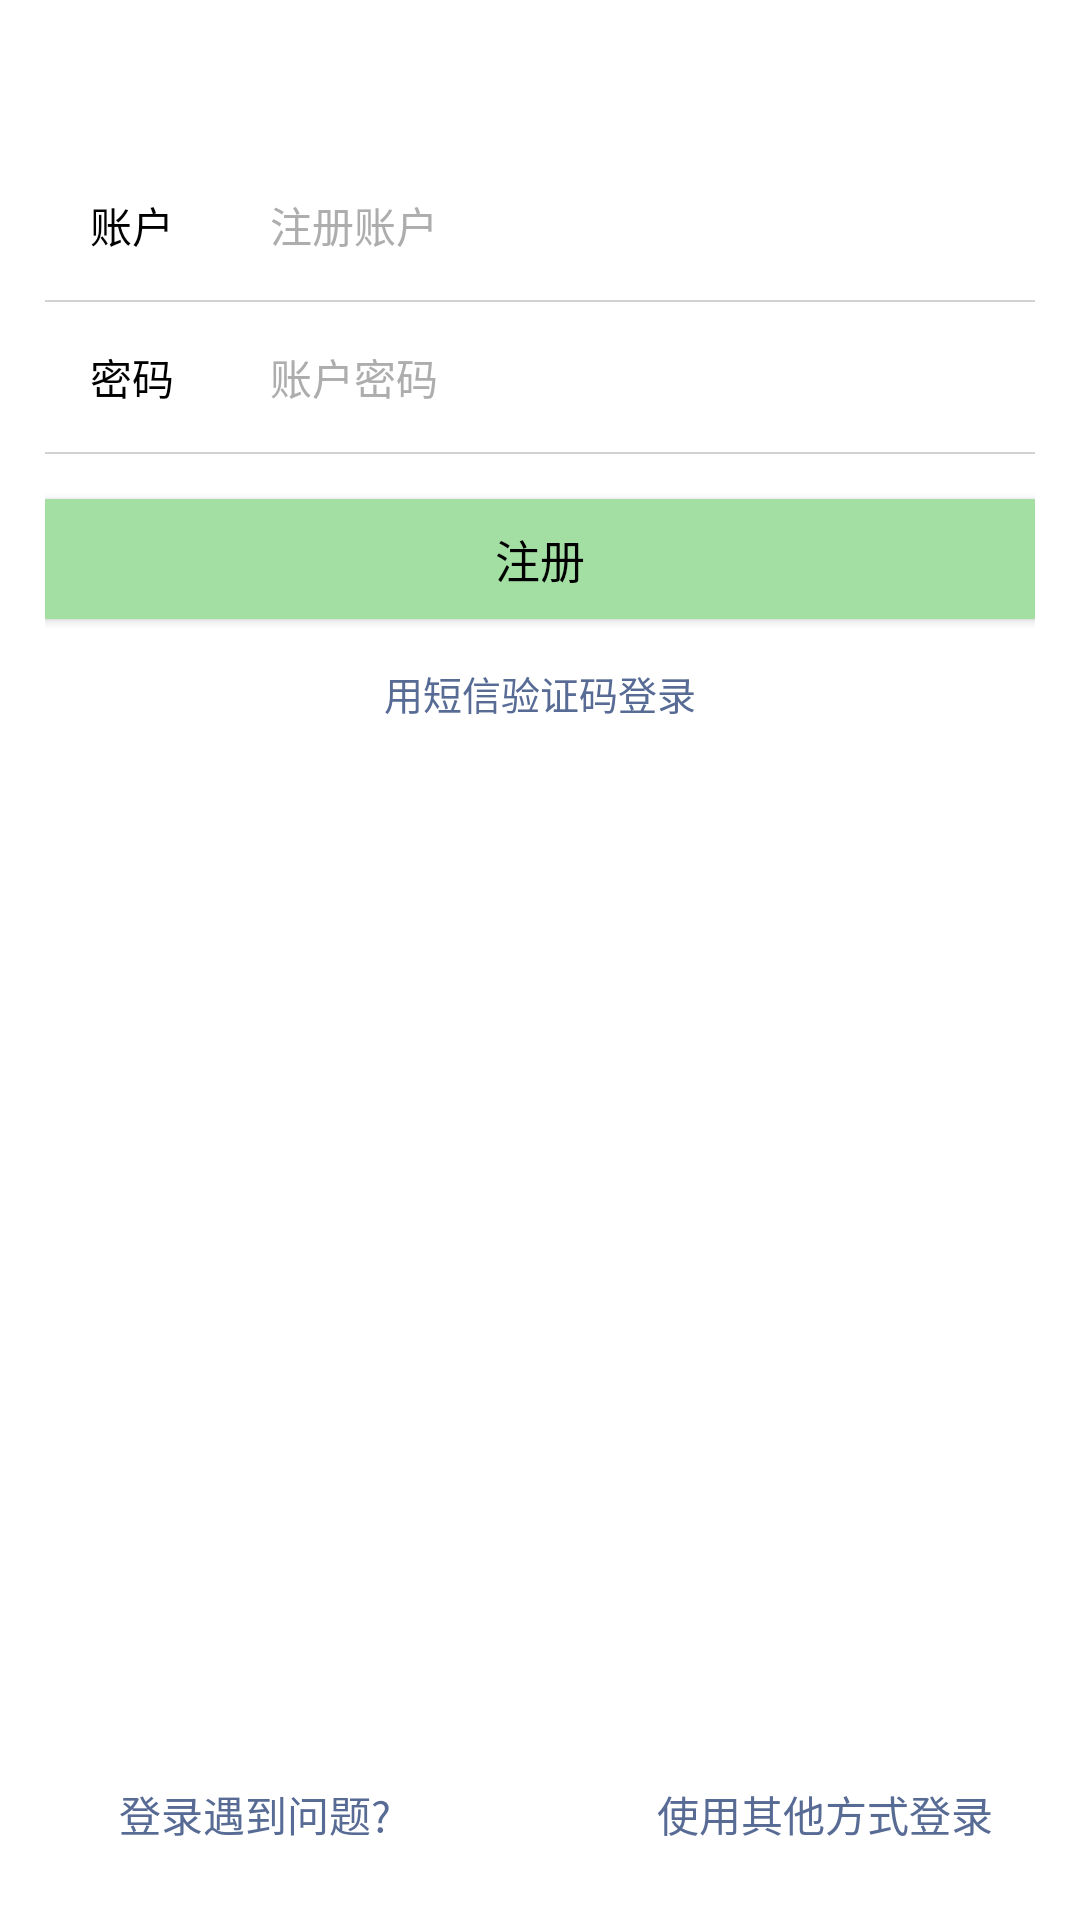

Reconstruct the res/layout file that produces this screen, plus the resources it refers to.
<!-- AndroidManifest.xml: application theme Theme.Application.NoActionBar -->
<!-- res/layout/activity_register.xml -->
<?xml version="1.0" encoding="utf-8"?>
<LinearLayout
        xmlns:android="http://schemas.android.com/apk/res/android"
        xmlns:tools="http://schemas.android.com/tools"
        xmlns:app="http://schemas.android.com/apk/res-auto"
        android:layout_width="match_parent"
        android:layout_height="match_parent"
        android:orientation="vertical"
        android:background="@color/white"
        tools:context=".view.page.RegisterActivity">

    <androidx.appcompat.widget.Toolbar
            android:id="@+id/register_toolbar"
            android:layout_width="match_parent"
            android:layout_height="50dp"
            app:title="@string/register_toolbar"
            app:titleTextColor="@color/white">

    </androidx.appcompat.widget.Toolbar>

    <LinearLayout
            android:layout_width="match_parent"
            android:layout_height="wrap_content"
            android:paddingStart="15dp"
            android:paddingEnd="15dp"
            android:orientation="vertical">

        <LinearLayout
                android:layout_width="match_parent"
                android:layout_height="50dp"
                android:gravity="center_vertical"
                android:orientation="horizontal"
                android:paddingLeft="15dp"
                android:paddingRight="15dp">

            <TextView
                    android:layout_width="60dp"
                    android:layout_height="wrap_content"
                    android:text="@string/account"
                    android:textColor="@color/black0"
                    android:textSize="14sp"/>

            <EditText
                    android:id="@+id/register_account"
                    android:layout_width="match_parent"
                    android:layout_height="wrap_content"
                    android:background="@null"
                    android:hint="注册账户"
                    android:inputType="text"
                    android:textColor="@color/black"
                    android:textColorHint="@color/gray3"
                    android:textSize="14sp"/>
        </LinearLayout>

        <View
                style="@style/Line1"
                />

        <LinearLayout
                android:layout_width="match_parent"
                android:layout_height="50dp"
                android:gravity="center_vertical"
                android:orientation="horizontal"
                android:paddingLeft="15dp"
                android:paddingRight="15dp">

            <TextView
                    android:layout_width="60dp"
                    android:layout_height="wrap_content"
                    android:text="@string/login_pass"
                    android:textColor="@color/black0"
                    android:textSize="14sp"/>

            <EditText
                    android:id="@+id/register_password"
                    android:layout_width="match_parent"
                    android:layout_height="wrap_content"
                    android:background="@null"
                    android:hint="账户密码"
                    android:inputType="textPassword"
                    android:textColor="@color/black"
                    android:textColorHint="@color/gray3"
                    android:textSize="14sp"/>

        </LinearLayout>

        <View
                style="@style/Line1"
                />

        <Button
                android:id="@+id/register_button"
                android:layout_width="match_parent"
                android:layout_height="40dp"
                android:layout_marginBottom="15dp"
                android:layout_marginTop="15dp"
                android:text="@string/register"
                android:gravity="center"
                android:textColor="@color/black"
                android:background="@color/green2"
                android:textSize="15sp"/>

        <TextView
                android:layout_width="match_parent"
                android:layout_height="wrap_content"
                android:gravity="center"
                android:text="用短信验证码登录"
                android:textColor="@color/blue0"
                android:textSize="13sp"/>
    </LinearLayout>

    <RelativeLayout
            android:layout_width="match_parent"
            android:layout_height="0dp"
            android:layout_weight="5">

        <LinearLayout
                android:layout_width="match_parent"
                android:layout_height="wrap_content"
                android:layout_alignParentBottom="true"
                android:layout_marginBottom="20dp"
                android:orientation="horizontal">


            <TextView
                    android:layout_width="0dp"
                    android:layout_height="wrap_content"
                    android:layout_weight="1"
                    android:gravity="center"
                    android:padding="5dp"
                    android:text="登录遇到问题?"
                    android:textColor="@color/blue0"
                    android:textSize="14sp"/>

            <View
                    android:layout_width="20dp"
                    android:layout_height="30dp"
                    android:background="@drawable/shape_vertical_line"/>

            <TextView
                    android:layout_width="0dp"
                    android:layout_height="wrap_content"
                    android:layout_weight="1"
                    android:gravity="center"
                    android:padding="5dp"
                    android:text="使用其他方式登录"
                    android:textColor="@color/blue0"
                    android:textSize="14sp"/>
        </LinearLayout>
    </RelativeLayout>

</LinearLayout>
<!-- resources referenced by this layout -->
<resources>
  <color name="black">#FF000000</color>
  <color name="black0">#000000</color>
  <color name="blue0">#576B95</color>
  <color name="gray3">#c8969696</color>
  <color name="green2">#A3DEA3</color>
  <color name="white">#ffffff</color>
  <string name="account">账户</string>
  <string name="login_pass">密码</string>
  <string name="register">注册</string>
  <string name="register_toolbar">点击返回登录</string>
  <style name="Line1">
          <item name="android:layout_width">match_parent</item>
          <item name="android:layout_height">0.5dp</item>
          <item name="android:background">@color/line</item>
      </style>
  <style name="Theme.Application.NoActionBar" parent="Theme.AppCompat.Light">
          
          <item name="colorPrimary">@color/colorPrimary</item>
          <item name="colorPrimaryDark">@color/colorPrimaryDark</item>
          <item name="colorAccent">@color/coloraccent</item>
          
          <item name="windowNoTitle">true</item>
          <item name="windowActionBar">false</item>
          
          <item name="colorControlNormal">@android:color/white</item>
          <item name="overlapAnchor">false</item>
      </style>
  <color name="line">#D2D2D2</color>
  <color name="colorPrimary">#393A3F</color>
  <color name="colorPrimaryDark">#303135</color>
  <color name="coloraccent">#7e7e7e</color>
</resources>
